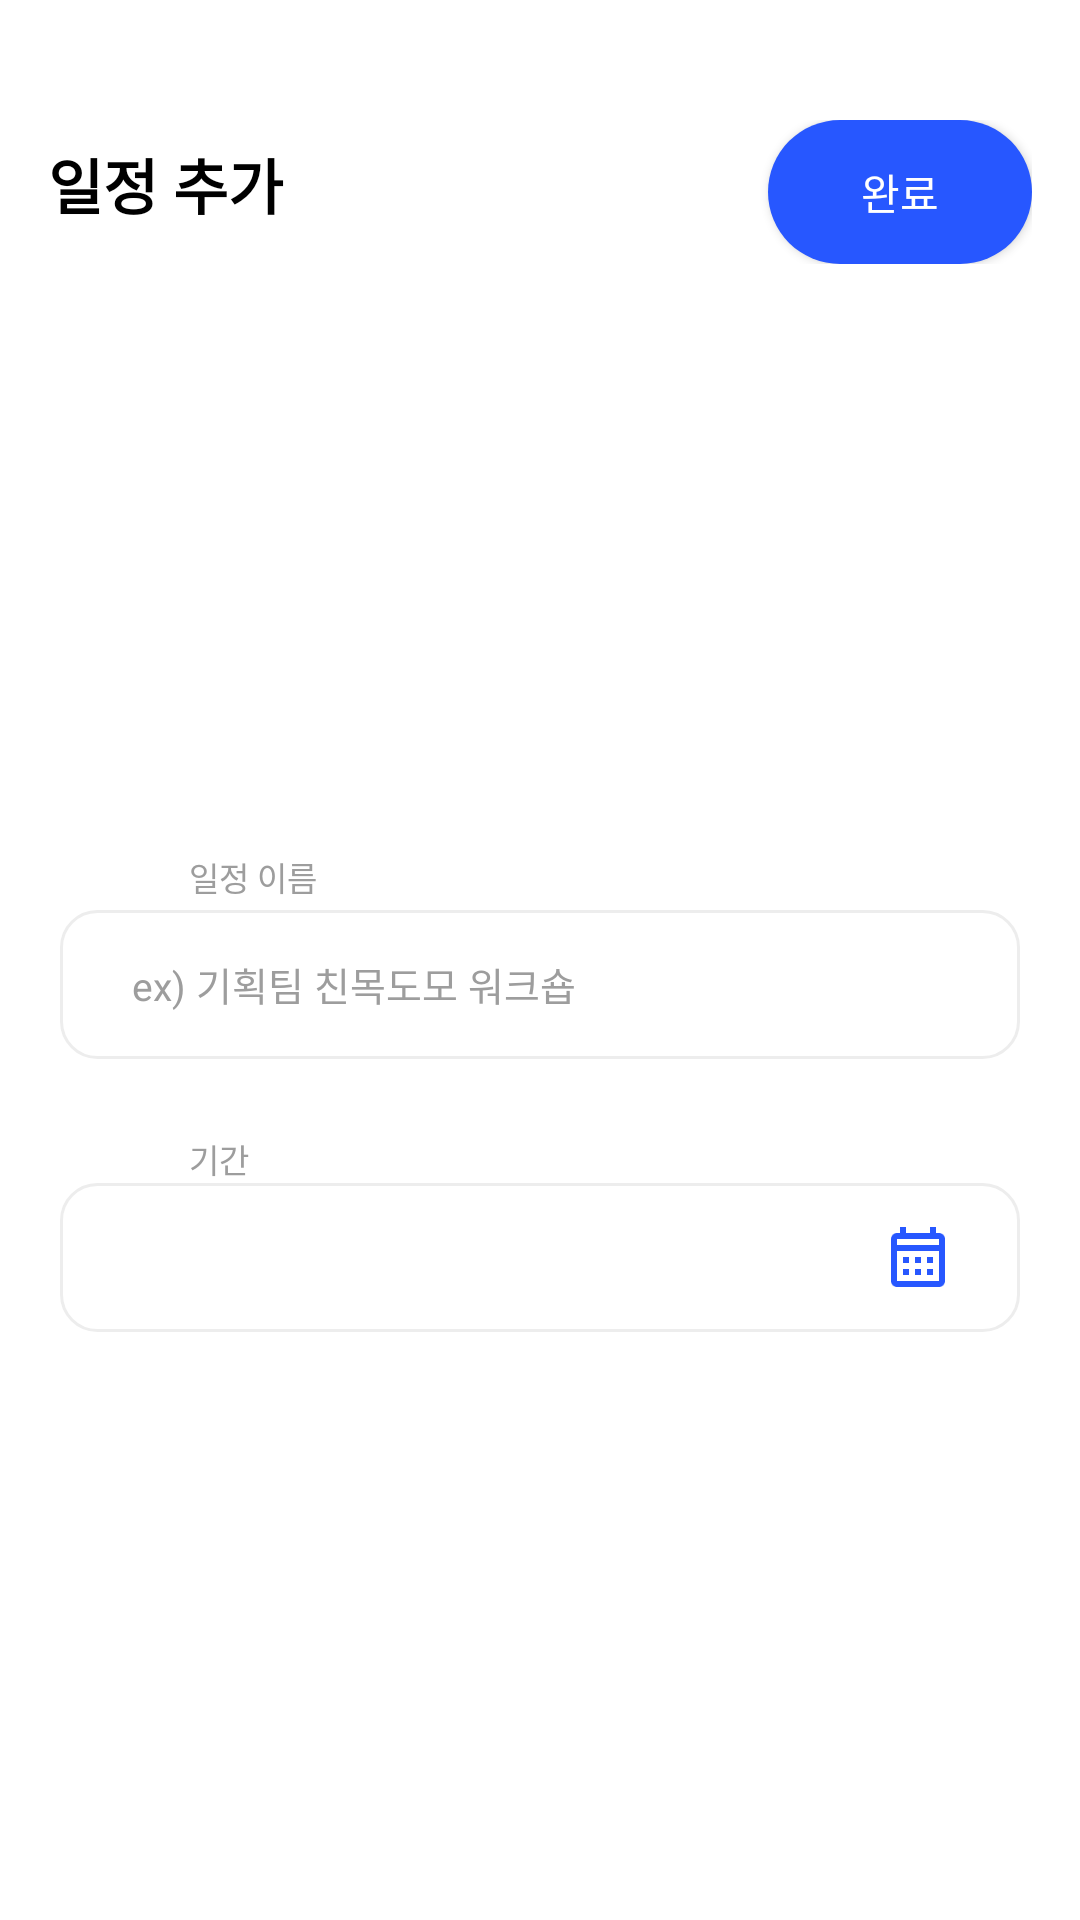

Android layout source for this screen:
<!-- AndroidManifest.xml: application theme Theme.Work_trip -->
<!-- res/layout/activity_plan_add.xml -->
<?xml version="1.0" encoding="utf-8"?>
<layout xmlns:android="http://schemas.android.com/apk/res/android"
    xmlns:app="http://schemas.android.com/apk/res-auto"
    xmlns:tools="http://schemas.android.com/tools">
<LinearLayout
    android:layout_width="fill_parent"
    android:layout_height="fill_parent"
    android:orientation="vertical">

    <LinearLayout
        android:layout_width="fill_parent"
        android:layout_height="wrap_content"
        android:orientation="horizontal"
        android:layout_marginTop="40dp"
        android:layout_marginHorizontal="16dp">

        <TextView
            android:id="@+id/plan_title"
            android:layout_width="wrap_content"
            android:layout_height="wrap_content"
            android:ems="7"
            android:maxLines="1"
            android:textSize="20sp"
            android:textStyle="bold"
            android:textColor="@color/black"
            android:text="일정 추가"/>

        <View
            android:layout_width="0dp"
            android:layout_height="0dp"
            android:layout_weight="1" />

        <android.widget.Button
            android:id="@+id/plan_done"
            android:layout_width="wrap_content"
            android:layout_height="wrap_content"
            android:gravity="center"
            android:background="@drawable/frame_background"
            android:backgroundTint="@color/main_blue"
            android:text="완료"
            android:textColor="@color/white"
            android:textSize="14sp"
            android:paddingVertical="2dp"
            android:paddingHorizontal="12dp"/>

    </LinearLayout>

    <LinearLayout
        android:layout_width="fill_parent"
        android:layout_height="fill_parent"
        android:orientation="vertical"
        android:layout_marginHorizontal="16dp">

        <View
            android:layout_width="0dp"
            android:layout_height="0dp"
            android:layout_weight="1" />

        <TextView
            android:layout_width="wrap_content"
            android:layout_height="wrap_content"
            android:layout_marginLeft="47.12dp"
            android:text="일정 이름"
            android:textSize="11sp"
            android:textColor="#9D9D9D"/>

        <EditText
            android:id="@+id/et_plan_name"
            android:layout_width="320dp"
            android:layout_height="49.75dp"
            android:layout_gravity="center"
            android:background="@drawable/line1_round_12"
            android:hint="ex) 기획팀 친목도모 워크숍"
            android:textColorHint="#9D9D9D"
            android:textSize="13sp"
            android:paddingLeft="24dp"
            android:layout_marginTop="3dp"/>


        <TextView
            android:layout_width="wrap_content"
            android:layout_height="wrap_content"
            android:layout_marginLeft="47.12dp"
            android:text="기간"
            android:textSize="11sp"
            android:textColor="#9D9D9D"
            android:layout_marginTop="25dp"/>

        <LinearLayout
            android:layout_width="320dp"
            android:layout_height="49.75dp"
            android:orientation="horizontal"
            android:layout_gravity="center"
            android:background="@drawable/line1_round_12">
            <EditText
                android:id="@+id/et_plan_period"
                android:layout_width="250dp"
                android:layout_height="wrap_content"
                android:background="#FFFFFF"
                android:textColorHint="#9D9D9D"
                android:textSize="13sp"
                android:layout_gravity="center"
                android:layout_marginLeft="24dp"/>
            <ImageButton
                android:id="@+id/calender_plan_period"
                android:layout_width="24dp"
                android:layout_height="24dp"
                android:background="@drawable/calendar_blue"
                android:layout_gravity="center"
                android:layout_marginRight="24dp"/>
        </LinearLayout>


        <View
            android:layout_width="0dp"
            android:layout_height="0dp"
            android:layout_weight="1" />

    </LinearLayout>

</LinearLayout>
</layout>
<!-- resources referenced by this layout -->
<resources>
  <color name="black">#000000</color>
  <color name="main_blue">#2757FF</color>
  <color name="white">#FFFFFFFF</color>
  <!-- drawable calendar_blue: png bitmap (drawable, 660 bytes) -->
  <!-- drawable frame_background (drawable) -->
  <?xml version="1.0" encoding="utf-8"?>
  <selector xmlns:android="http://schemas.android.com/apk/res/android">
      <item>
          <shape android:shape="rectangle">
              <solid android:color="#FFFFFF"/>
              <corners android:radius="24dp" />
          </shape>
      </item>
  </selector>
  <!-- drawable line1_round_12 (drawable) -->
  <?xml version="1.0" encoding="utf-8"?>
  <selector xmlns:android="http://schemas.android.com/apk/res/android">
      <item android:state_focused="false" android:state_pressed="false">
          <shape>
              <stroke android:color="#EDEDED" android:width="1dp"/>
              <solid android:color="#FFFFFF"/>
              <corners android:radius="12dp" />
          </shape>
      </item>
  </selector>
  <style name="Theme.Work_trip" parent="Theme.MaterialComponents.DayNight.DarkActionBar">
          
          <item name="colorPrimary">@color/purple_500</item>
          <item name="colorPrimaryVariant">@color/purple_700</item>
          <item name="colorOnPrimary">@color/white</item>
          
          <item name="colorSecondary">@color/teal_200</item>
          <item name="colorSecondaryVariant">@color/teal_700</item>
          <item name="colorOnSecondary">@color/black</item>
          
          <item name="android:statusBarColor">?attr/colorPrimaryVariant</item>
  
          
          <item name="windowActionBar">false</item>
          <item name="windowNoTitle">true</item>
      </style>
  <color name="purple_500">#2757FF</color>
  <color name="purple_700">#2757FF</color>
  <color name="teal_200">#2757FF</color>
  <color name="teal_700">#2757FF</color>
</resources>
